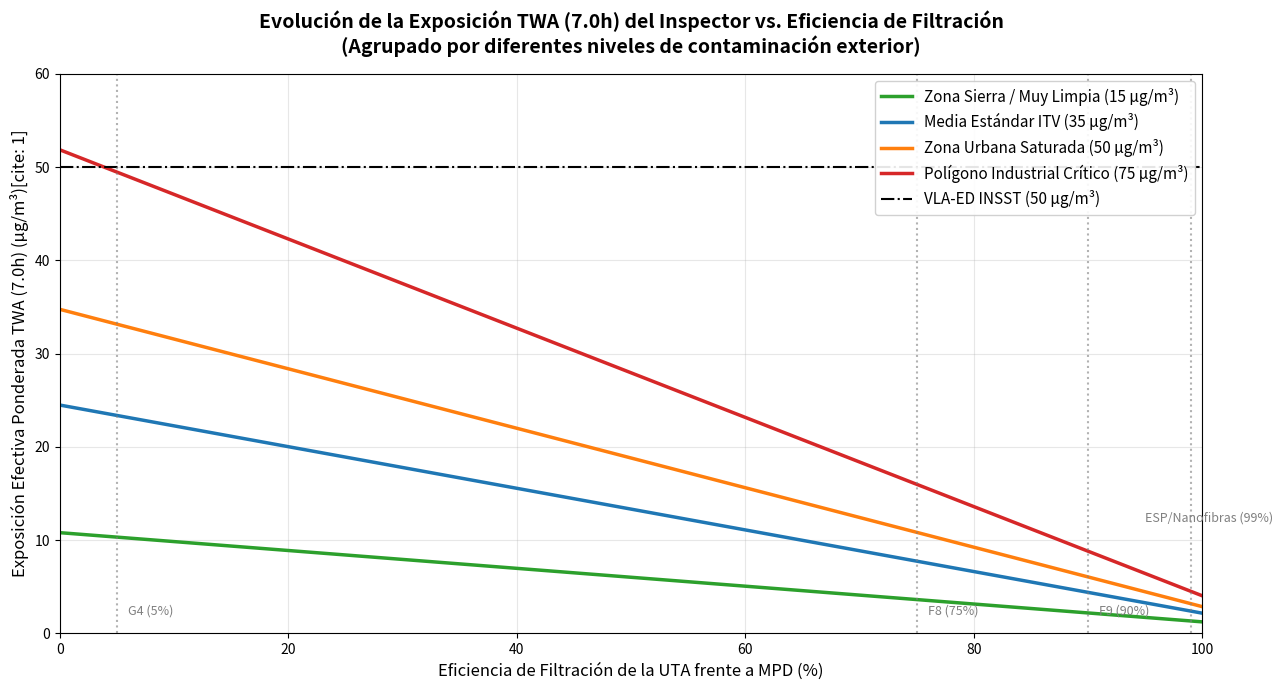

Python code for this plot:
import numpy as np
import matplotlib.pyplot as plt

# =====================================================================
# PARÁMETROS BASE Y CALIBRACIÓN DEL MODELO
# =====================================================================
C_ext_calibracion = 35.0
C_nave_calibracion = 6.0
C_interna_vehiculos = 1.5 # Fondo propio generado por los vehículos en la nave
k_dilucion = (C_nave_calibracion - C_interna_vehiculos) / C_ext_calibracion

# Jornada laboral de 7 horas (420 minutos) y parámetros del cono
horas_jornada = 7.0
F_tiempo_cono = 0.75      # 75% del tiempo bajo el cono de la UTA
FI = 0.15                 # Factor de Infiltración: 15% de mezcla lateral

# Eje X: Porcentaje de eficiencia de filtración de la UTA (de 0% a 100%)
eficiencia_pct = np.linspace(0, 100, 200)
eficiencia_decimal = eficiencia_pct / 100.0

# Escenarios de concentración exterior de MPD a representar
escenarios_ext = {
    "Zona Sierra / Muy Limpia (15 µg/m³)": 15.0,
    "Media Estándar ITV (35 µg/m³)": 35.0,
    "Zona Urbana Saturada (50 µg/m³)": 50.0,
    "Polígono Industrial Crítico (75 µg/m³)": 75.0
}

# =====================================================================
# MOTOR DE CÁLCULO Y GENERACIÓN DE LA GRÁFICA
# =====================================================================
plt.figure(figsize=(13, 7))
colores = ['#2ca02c', '#1f77b4', '#ff7f0e', '#d62728']

for (nombre_escenario, C_ext), color in zip(escenarios_ext.items(), colores):
    
    # 1. Concentración macroclimática en la nave para este exterior
    C_nave_macroclima = C_interna_vehiculos + k_dilucion * C_ext
    
    # 2. Calcular la exposición TWA(7h) para cada porcentaje de filtrado
    twa_7h_list = []
    for eta in eficiencia_decimal:
        C_impulsion = C_ext * (1.0 - eta)
        C_respiracion = C_impulsion * (1.0 - FI) + C_nave_macroclima * FI
        E_TWA = C_respiracion * F_tiempo_cono + C_nave_macroclima * (1.0 - F_tiempo_cono)
        twa_7h_list.append(E_TWA)
        
    # Dibujar la curva para este escenario
    plt.plot(eficiencia_pct, twa_7h_list, label=nombre_escenario, color=color, linewidth=2.5)

# =====================================================================
# CONFIGURACIÓN Y ESTÉTICA DE LA GRÁFICA
# =====================================================================
plt.axhline(50, color='black', linestyle='-.', linewidth=1.5, label="VLA-ED INSST (50 µg/m³)")

plt.axvline(5, color='gray', linestyle=':', alpha=0.6)
plt.text(6, 2, "G4 (5%)", color='gray', fontsize=9)

plt.axvline(75, color='gray', linestyle=':', alpha=0.6)
plt.text(76, 2, "F8 (75%)", color='gray', fontsize=9)

plt.axvline(90, color='gray', linestyle=':', alpha=0.6)
plt.text(91, 2, "F9 (90%)", color='gray', fontsize=9)

plt.axvline(99, color='gray', linestyle=':', alpha=0.6)
plt.text(95, 12, "ESP/Nanofibras (99%)", color='gray', fontsize=9)

plt.title(f"Evolución de la Exposición TWA ({horas_jornada}h) del Inspector vs. Eficiencia de Filtración\n(Agrupado por diferentes niveles de contaminación exterior)", fontsize=14, fontweight='bold', pad=15)
plt.xlabel("Eficiencia de Filtración de la UTA frente a MPD (%)", fontsize=12)
plt.ylabel(f"Exposición Efectiva Ponderada TWA ({horas_jornada}h) (µg/m³)[cite: 1]", fontsize=12)

plt.xlim(0, 100)
plt.ylim(0, 60)
plt.grid(True, alpha=0.3)
plt.legend(loc='upper right', fontsize=11, framealpha=0.9)
plt.tight_layout()

plt.show()
